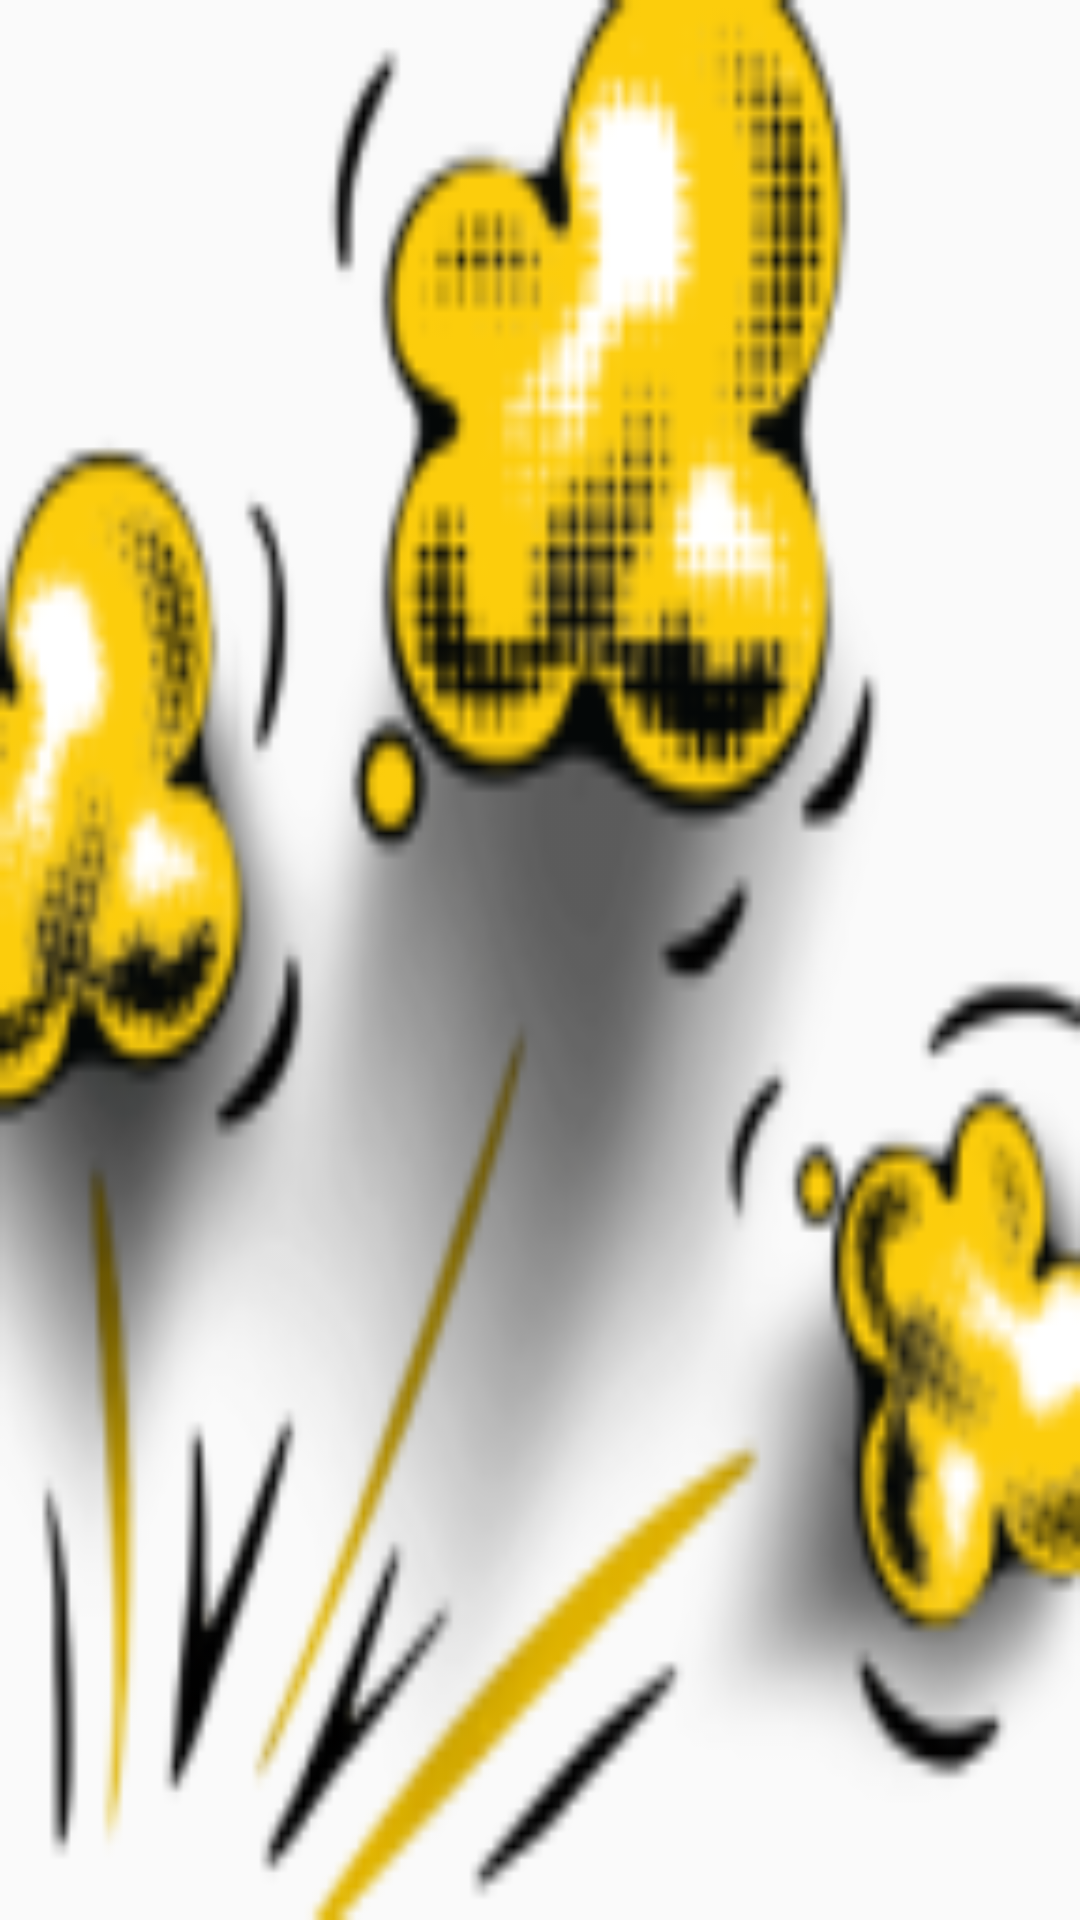

Here is an Android app screen rendered from its layout file. Give the layout XML and the strings, colors and styles it references.
<!-- AndroidManifest.xml: application theme AppTheme -->
<!-- res/layout/activity_movie_poster.xml -->
<?xml version="1.0" encoding="utf-8"?>
<FrameLayout xmlns:android="http://schemas.android.com/apk/res/android"
    xmlns:tools="http://schemas.android.com/tools"
    android:layout_width="match_parent"
    android:layout_height="match_parent"
    android:background="@mipmap/ic_popcorn"
    tools:context=".MoviePosterActivity"
    tools:ignore="Overdraw">

    <android.support.v7.widget.RecyclerView
        android:id="@+id/poster_recycler_view"
        android:layout_width="match_parent"
        android:layout_height="match_parent"
        android:orientation="vertical" />

    <ProgressBar
        android:id="@+id/poster_progress"
        style="@style/Widget.AppCompat.ProgressBar"
        android:layout_width="wrap_content"
        android:layout_height="wrap_content"
        android:layout_gravity="center"
        android:background="@android:color/transparent"
        android:gravity="center"
        android:visibility="gone"
        tools:visibility="gone" />

</FrameLayout>
<!-- resources referenced by this layout -->
<resources>
  <!-- mipmap ic_popcorn: png bitmap (mipmap-hdpi, 9220 bytes) -->
  <style name="AppTheme" parent="Theme.AppCompat.Light.DarkActionBar">
          
          <item name="colorPrimary">@color/colorPrimary</item>
          <item name="colorPrimaryDark">@color/colorPrimaryDark</item>
          <item name="colorAccent">@color/colorAccent</item>
      </style>
  <color name="colorPrimary">#6200EE</color>
  <color name="colorPrimaryDark">#3700B3</color>
  <color name="colorAccent">#BB86FB</color>
</resources>
